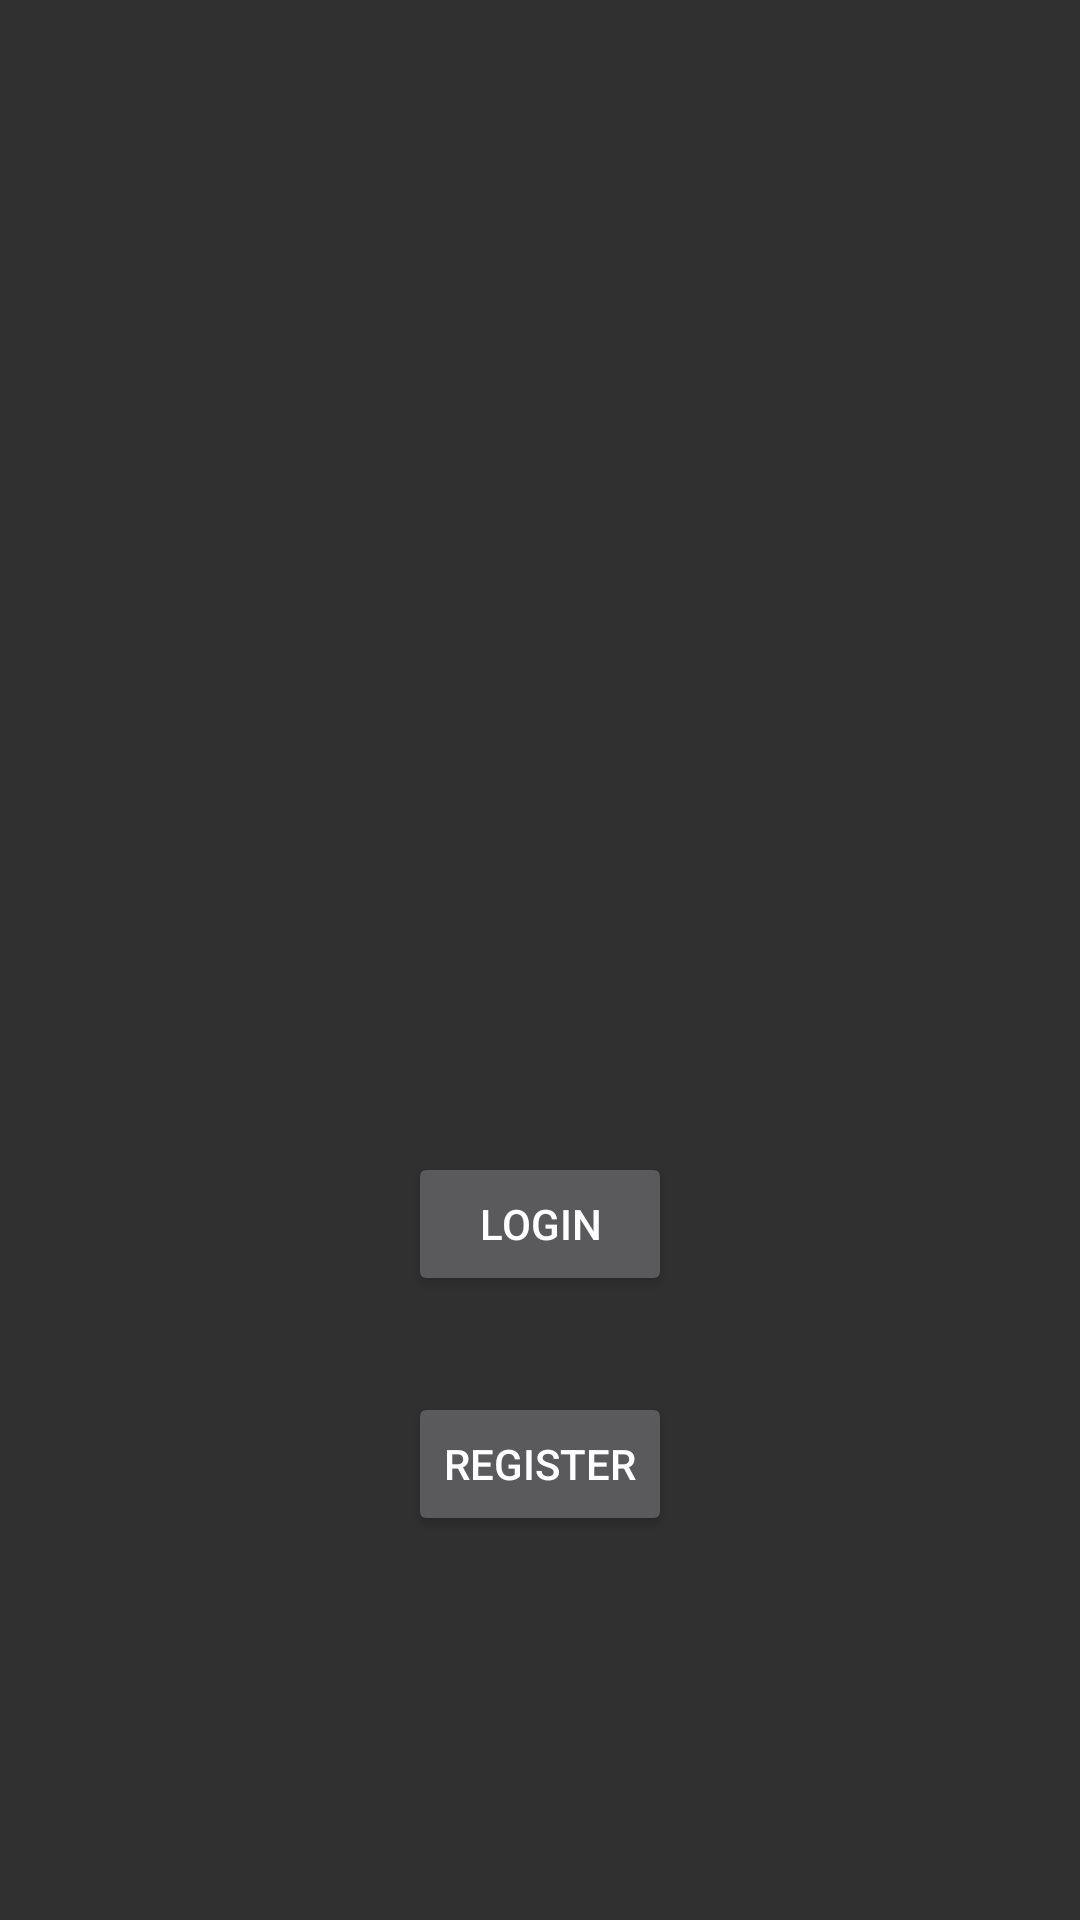

This screen was rendered from an Android layout file. Write that file and the resources it references.
<!-- AndroidManifest.xml: application theme Theme.AppCompat -->
<!-- res/layout/login_register_layout.xml -->
<?xml version="1.0" encoding="utf-8"?>
<androidx.constraintlayout.widget.ConstraintLayout
    xmlns:android="http://schemas.android.com/apk/res/android"
    xmlns:app="http://schemas.android.com/apk/res-auto"
    xmlns:tools="http://schemas.android.com/tools"
    android:layout_width="match_parent"
    android:layout_height="match_parent">

    <Button
        android:id="@+id/login_view_b"
        android:layout_width="wrap_content"
        android:layout_height="wrap_content"
        android:layout_marginBottom="32dp"
        android:text="Login"
        app:layout_constraintBottom_toTopOf="@+id/register_view_b"
        app:layout_constraintEnd_toEndOf="parent"
        app:layout_constraintStart_toStartOf="parent" />

    <Button
        android:id="@+id/register_view_b"
        android:layout_width="wrap_content"
        android:layout_height="wrap_content"
        android:layout_marginBottom="128dp"
        android:text="Register"
        app:layout_constraintBottom_toBottomOf="parent"
        app:layout_constraintEnd_toEndOf="parent"
        app:layout_constraintStart_toStartOf="parent" />
</androidx.constraintlayout.widget.ConstraintLayout>
<!-- resources referenced by this layout -->
<resources>

</resources>
